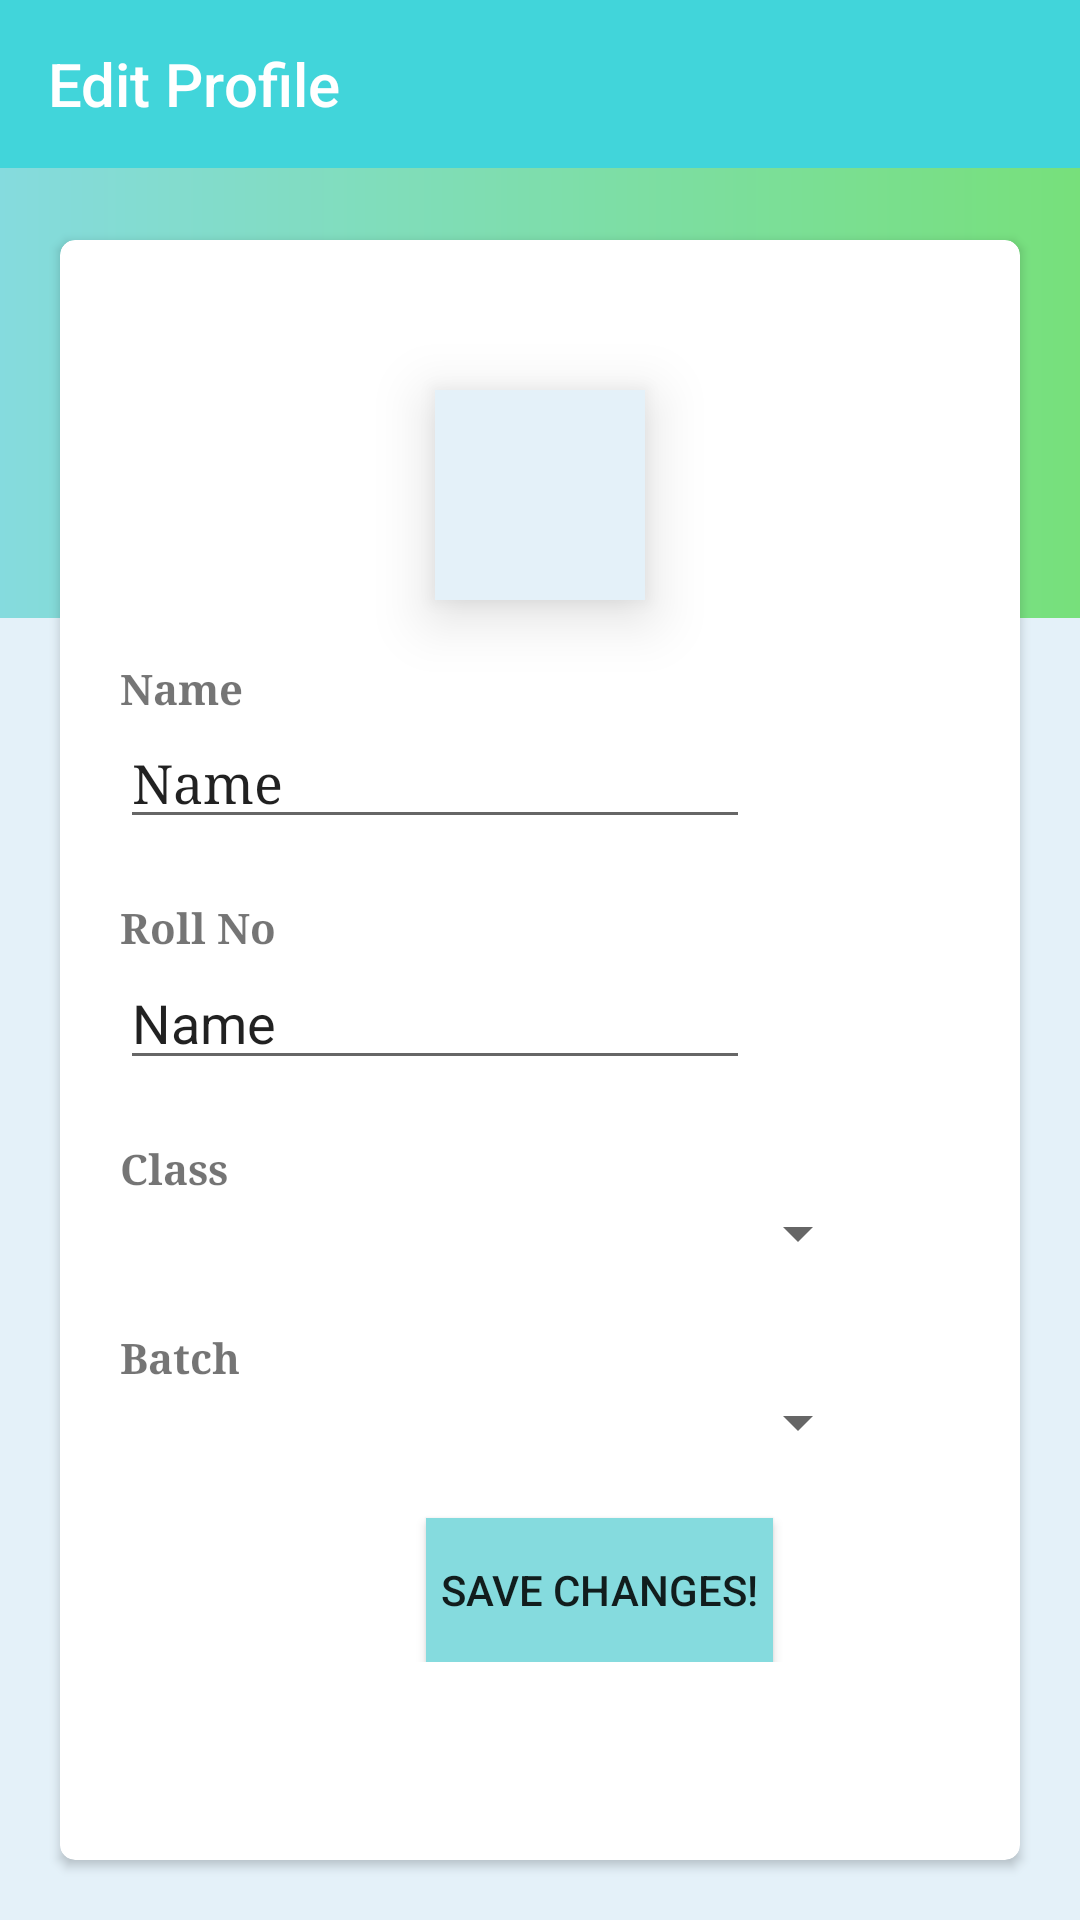

Write the Android layout XML for this screen, with the resource values it uses.
<!-- AndroidManifest.xml: application theme AppTheme -->
<!-- res/layout/activity_edit_profile.xml -->
<?xml version="1.0" encoding="utf-8"?>
<RelativeLayout xmlns:android="http://schemas.android.com/apk/res/android"
    xmlns:app="http://schemas.android.com/apk/res-auto"
    xmlns:tools="http://schemas.android.com/tools"
    android:layout_width="match_parent"
    android:layout_height="match_parent"
    tools:context=".login.EditProfileActivity"
    android:background="@color/background3">

    <android.support.design.widget.AppBarLayout
        android:layout_width="match_parent"
        android:layout_height="wrap_content"
        android:theme="@style/AppTheme.AppBarOverlay">

        <android.support.v7.widget.Toolbar
            android:id="@+id/toolbar"
            android:layout_width="match_parent"
            android:layout_height="?attr/actionBarSize"
            android:background="?attr/colorPrimary"
            app:popupTheme="@style/AppTheme.PopupOverlay"
            app:title="Edit Profile"/>
    </android.support.design.widget.AppBarLayout>

    <ImageView
        android:layout_width="match_parent"
        android:layout_height="150dp"
        android:layout_marginTop="?attr/actionBarSize"
        android:background="@drawable/background"/>

    <android.support.v7.widget.CardView
        android:layout_width="match_parent"
        android:layout_height="match_parent"
        android:layout_centerHorizontal="true"
        android:layout_marginBottom="20dp"
        android:layout_marginLeft="20dp"
        android:layout_marginRight="20dp"
        android:layout_marginTop="80dp"
        android:elevation="8dp"
        android:foreground="?android:attr/selectableItemBackground"
        app:cardCornerRadius="5dp">

        <ScrollView
            android:layout_width="match_parent"
            android:layout_height="match_parent"
            android:layout_marginBottom="10dp">
        <LinearLayout
            android:layout_width="match_parent"
            android:layout_height="match_parent"
            android:orientation="vertical">

            <RelativeLayout
                android:id="@+id/view2"
                android:layout_width="70dp"
                android:layout_height="70dp"
                android:background="@color/background3"
                android:elevation="12dp"
                android:gravity="center_horizontal"
                android:layout_gravity="center"
                android:layout_marginTop="50dp">

                <ImageView
                    android:layout_width="match_parent"
                    android:layout_height="match_parent"
                    android:layout_margin="5dp"
                    android:background="@drawable/screen2">

                </ImageView>
            </RelativeLayout>

            <TextView
                android:id="@+id/tvNextSubject"
                android:layout_width="wrap_content"
                android:layout_height="wrap_content"
                android:layout_marginTop="20dp"
                android:layout_marginStart="20dp"
                android:fontFamily="serif"
                android:text="Name"
                android:textStyle="bold" />

            <EditText
                android:id="@+id/etChangeName"
                android:layout_width="wrap_content"
                android:layout_height="wrap_content"
                android:layout_marginStart="20dp"
                android:ems="10"
                android:fontFamily="serif"
                android:inputType="textPersonName"
                android:text="Name" />

            <TextView
                android:id="@+id/tvChangeRollNo"
                android:layout_width="wrap_content"
                android:layout_height="wrap_content"
                android:layout_marginTop="20dp"
                android:layout_marginStart="20dp"
                android:fontFamily="serif"
                android:text="Roll No"
                android:textStyle="bold"/>

            <EditText
                android:id="@+id/etChangeRollno"
                android:layout_width="wrap_content"
                android:layout_height="wrap_content"
                android:layout_marginStart="20dp"
                android:ems="10"
                android:inputType="textPersonName"
                android:text="Name"/>

            <TextView
                android:id="@+id/tvChangeClass"
                android:layout_width="wrap_content"
                android:layout_height="wrap_content"
                android:layout_marginTop="20dp"
                android:layout_marginStart="20dp"
                android:fontFamily="serif"
                android:text="Class"
                android:textStyle="bold" />

            <Spinner
                android:id="@+id/spnClass"
                android:layout_width="250dp"
                android:layout_height="wrap_content"
                android:layout_marginStart="20dp" />

            <TextView
                android:id="@+id/tvChangeBatch"
                android:layout_width="wrap_content"
                android:layout_height="wrap_content"
                android:layout_marginTop="20dp"
                android:layout_marginStart="20dp"
                android:fontFamily="serif"
                android:text="Batch"
                android:textStyle="bold"/>

            <Spinner
                android:id="@+id/spnBatch"
                android:layout_width="250dp"
                android:layout_height="wrap_content"
                android:layout_marginStart="20dp"/>

            <Button
                android:id="@+id/btnSave"
                android:layout_width="wrap_content"
                android:layout_height="wrap_content"
                android:layout_marginTop="20dp"
                android:layout_marginStart="20dp"
                android:background="@color/background1"
                android:padding="5dp"
                android:layout_gravity="center"
                android:text="Save Changes!"/>
        </LinearLayout>
        </ScrollView>
    </android.support.v7.widget.CardView>

</RelativeLayout>
<!-- resources referenced by this layout -->
<resources>
  <color name="background1">#FF85DBDE</color>
  <color name="background3">#FFE4F1F9</color>
  <!-- drawable background (drawable) -->
  <?xml version="1.0" encoding="utf-8"?>
  <shape xmlns:android="http://schemas.android.com/apk/res/android"
      android:shape="rectangle">
  
  
      <gradient
          android:angle="180"
          android:endColor="@color/background1"
          android:startColor="@color/background2"
          android:type="linear"/>
  </shape>
  <style name="AppTheme.AppBarOverlay" parent="ThemeOverlay.AppCompat.Dark.ActionBar" />
  <style name="AppTheme.PopupOverlay" parent="ThemeOverlay.AppCompat.Light" />
  <style name="AppTheme" parent="Theme.AppCompat.Light.NoActionBar">
          
          <item name="colorPrimary">@color/colorPrimary</item>
          <item name="colorPrimaryDark">@color/colorPrimaryDark</item>
          <item name="colorAccent">@color/colorAccent</item>
      </style>
  <color name="background2">#FF77E07B</color>
  <color name="colorPrimary">#41d5da</color>
  <color name="colorPrimaryDark">#05c9cf</color>
  <color name="colorAccent">#24acff</color>
</resources>
